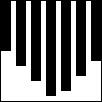
t = 0.00 s
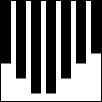
t = 0.25 s
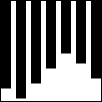
t = 0.75 s
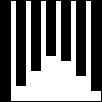
t = 1.00 s
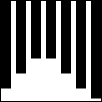
t = 1.25 s
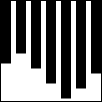
t = 1.75 s

The animated SVG that drew these frames (rendered in a browser with its animation timeline set to each time). Animation: 7 SMIL elements (animate=7); one cycle of 2.00 s, repeats indefinitely.

<svg xmlns="http://www.w3.org/2000/svg" width="100" height="100" viewbox="0 0 100 100" style="border: 1px solid #000">
	<rect x="0" y="0" width="10" height="70">
		<animate attributeName="height" begin="0s" dur="2s" values="50;100;50" repeatCount="indefinite"></animate>
	</rect>
	<rect x="15" y="0" width="10" height="60">
		<animate attributeName="height" begin="-0.3s" dur="2s" values="50;100;50" repeatCount="indefinite"></animate>
	</rect>
	<rect x="30" y="0" width="10" height="80">
		<animate attributeName="height" begin="-0.6s" dur="2s" values="50;100;50" repeatCount="indefinite"></animate>
	</rect>
	<rect x="45" y="0" width="10" height="90">
		<animate attributeName="height" begin="-0.9s" dur="2s" values="50;100;50" repeatCount="indefinite"></animate>
	</rect>
	<rect x="60" y="0" width="10" height="50">
		<animate attributeName="height" begin="-1.2s" dur="2s" values="50;100;50" repeatCount="indefinite"></animate>
	</rect>
	<rect x="75" y="0" width="10" height="40">
		<animate attributeName="height" begin="-1.5s" dur="2s" values="50;100;50" repeatCount="indefinite"></animate>
	</rect>
	<rect x="90" y="0" width="10" height="30">
		<animate attributeName="height" begin="-1.8s" dur="2s" values="50;100;50" repeatCount="indefinite"></animate>
	</rect>
</svg>